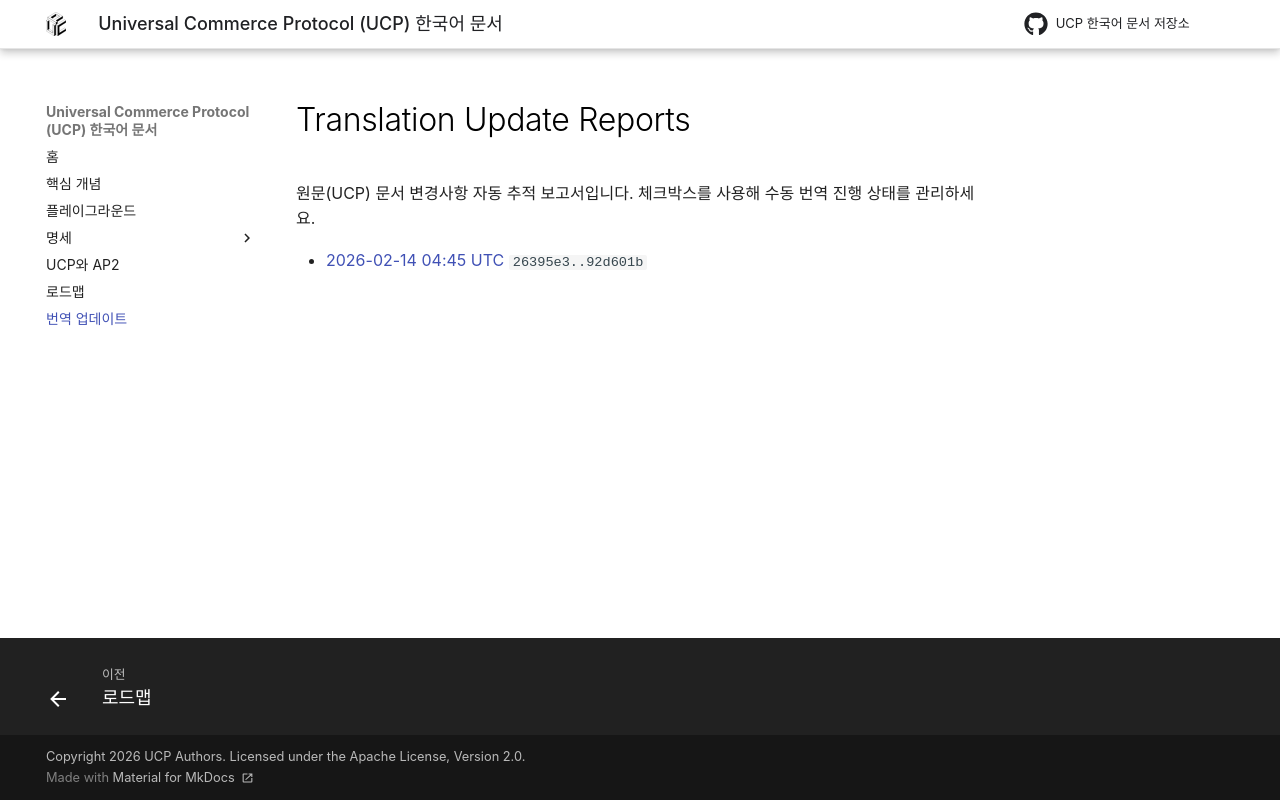

repository: JAICHANGPARK/ucp-docs-ko · page: translation-updates/index.html · generator: mkdocs

# Translation Update Reports

원문(UCP) 문서 변경사항 자동 추적 보고서입니다.
체크박스를 사용해 수동 번역 진행 상태를 관리하세요.

- [2026-02-14 04:45 UTC](2026-02-14-0445.md) `26395e3..92d601b`
